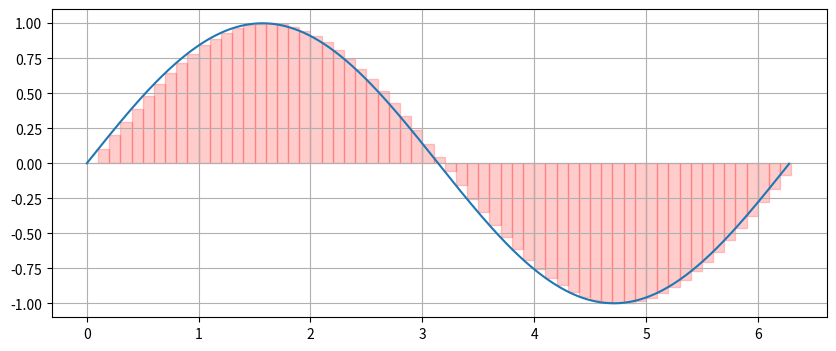

The script that saved this image:
#! /usr/bin/python3

import numpy as np
import matplotlib.pyplot as plt
from matplotlib.patches import Rectangle

# function, range, and dx
function = lambda x : np.sin(x)
xmin, xmax = 0, 2 * np.pi
dx = 0.1

# figure
fig, ax = plt.subplots(figsize=(10, 4))

# draw rectangles
for x in np.arange(xmin, xmax, dx):
    ax.add_patch(Rectangle(xy=(x, 0), width=dx, height=function(x), color=(1, 0, 0, 0.2)))

# draw function
x = np.arange(xmin, xmax, 0.01)
y = function(x)
ax.plot(x, y)

# show
ax.grid(True)
plt.show()